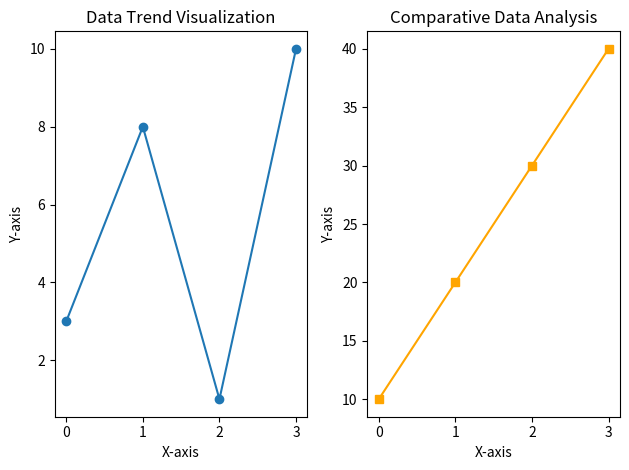

This figure's Python source:
import matplotlib.pyplot as plt
import numpy as np

# Sample data for demonstration
x = np.array([0, 1, 2, 3])
y1 = np.array([3, 8, 1, 10])
y2 = np.array([10, 20, 30, 40])

# Create a figure for subplots
plt.figure()

# First subplot: 1 row, 2 columns, first plot
plt.subplot(1, 2, 1)  # Specifies the grid layout (1 row, 2 columns), and this is the first subplot
plt.plot(x, y1, marker='o')  # Example plot for the first subplot
plt.title("Data Trend Visualization")  # Title for the first subplot
plt.xlabel("X-axis")
plt.ylabel("Y-axis")

# Second subplot: 1 row, 2 columns, second plot
plt.subplot(1, 2, 2)  # Specifies the grid layout (1 row, 2 columns), and this is the second subplot
plt.plot(x, y2, marker='s', color='orange')  # Example plot for the second subplot
plt.title("Comparative Data Analysis")  # Title for the second subplot
plt.xlabel("X-axis")
plt.ylabel("Y-axis")

# Show the combined plots
plt.tight_layout()  # Adjust layout for better spacing
plt.show()
